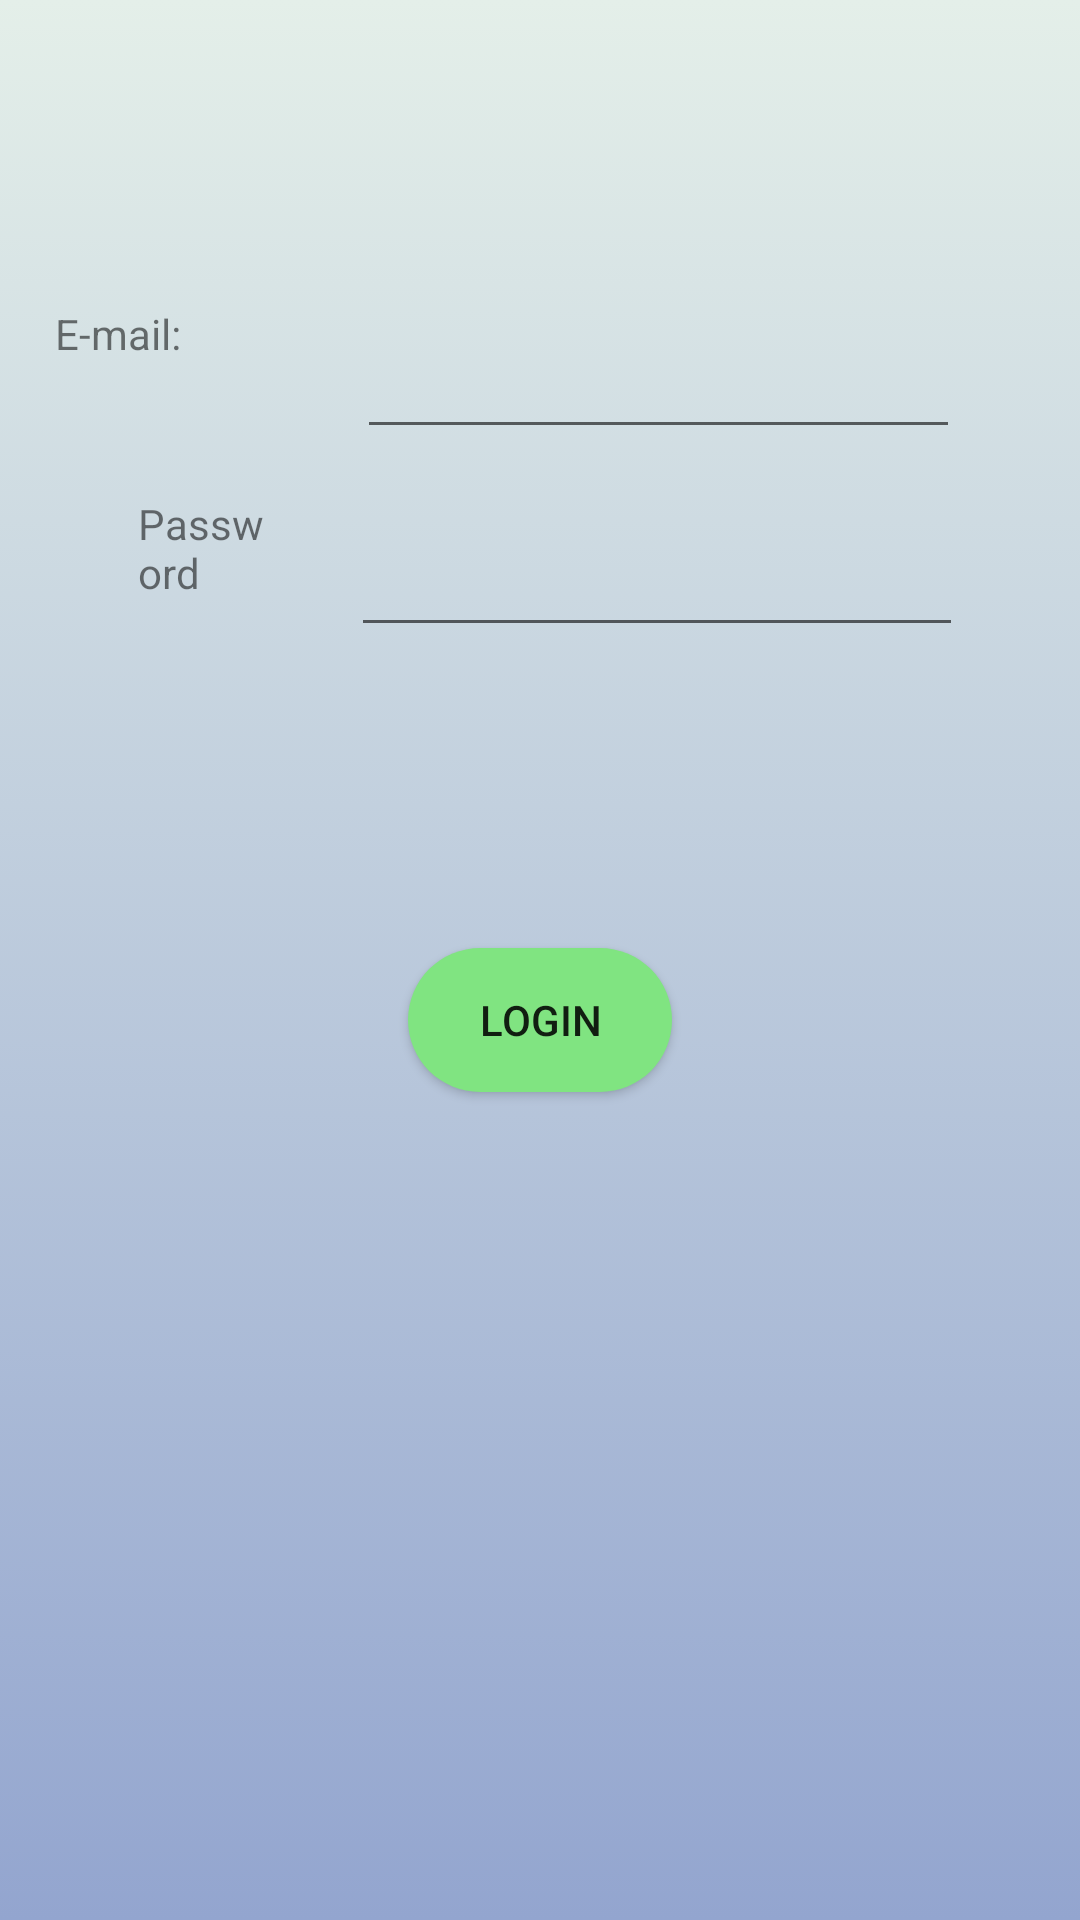

Here is an Android app screen rendered from its layout file. Give the layout XML and the strings, colors and styles it references.
<!-- AndroidManifest.xml: application theme Theme.NutriLogin -->
<!-- res/layout/activity_login_page.xml -->
<?xml version="1.0" encoding="utf-8"?>
<androidx.constraintlayout.widget.ConstraintLayout xmlns:android="http://schemas.android.com/apk/res/android"
    xmlns:app="http://schemas.android.com/apk/res-auto"
    xmlns:tools="http://schemas.android.com/tools"
    android:layout_width="match_parent"
    android:layout_height="match_parent"
    tools:context=".LoginPage"
    android:background="@drawable/gradient_background">

    <TextView
        android:id="@+id/textEmail"
        android:layout_width="88dp"
        android:layout_height="39dp"
        android:text="@string/email"
        app:layout_constraintBottom_toTopOf="@+id/textPassword"
        app:layout_constraintEnd_toStartOf="@+id/editTextEmailLogin"
        app:layout_constraintHorizontal_bias="0.587"
        app:layout_constraintStart_toStartOf="parent"
        app:layout_constraintTop_toTopOf="parent"
        app:layout_constraintVertical_bias="0.806" />

    <TextView
        android:id="@+id/textPassword"
        android:layout_width="0dp"
        android:layout_height="35dp"
        android:layout_marginStart="46dp"
        android:layout_marginEnd="24dp"
        android:layout_marginBottom="116dp"
        android:text="@string/password"
        app:layout_constraintBottom_toTopOf="@+id/LoginButton"
        app:layout_constraintEnd_toStartOf="@+id/editTextPasswordLogin"
        app:layout_constraintStart_toStartOf="parent" />

    <EditText
        android:id="@+id/editTextEmailLogin"
        android:layout_width="201dp"
        android:layout_height="56dp"
        android:layout_marginEnd="40dp"
        android:ems="10"
        android:inputType="textPersonName"
        app:layout_constraintBottom_toTopOf="@+id/editTextPasswordLogin"
        app:layout_constraintEnd_toEndOf="parent"
        app:layout_constraintTop_toTopOf="parent"
        app:layout_constraintVertical_bias="0.862"
        tools:ignore="SpeakableTextPresentCheck" />

    <EditText
        android:id="@+id/editTextPasswordLogin"
        android:layout_width="204dp"
        android:layout_height="51dp"
        android:layout_marginTop="24dp"
        android:layout_marginEnd="39dp"
        android:ems="10"
        android:inputType="textPassword"
        app:layout_constraintEnd_toEndOf="parent"
        app:layout_constraintStart_toEndOf="@+id/textPassword"
        app:layout_constraintTop_toBottomOf="@+id/textEmail"
        tools:ignore="SpeakableTextPresentCheck" />

    <Button
        android:id="@+id/LoginButton"
        android:layout_width="wrap_content"
        android:layout_height="wrap_content"
        android:layout_marginTop="316dp"
        android:text="@string/Login"
        android:background="@drawable/login_btns"
        app:layout_constraintEnd_toEndOf="parent"
        app:layout_constraintStart_toStartOf="parent"
        app:layout_constraintTop_toTopOf="parent" />
</androidx.constraintlayout.widget.ConstraintLayout>
<!-- resources referenced by this layout -->
<resources>
  <!-- drawable gradient_background (drawable) -->
  <?xml version="1.0" encoding="utf-8"?>
  <selector xmlns:android="http://schemas.android.com/apk/res/android">
  <item>
      <shape>
          <gradient android:angle="90" android:startColor="#93a5cf"
              android:endColor="#e4efe9"
              android:type="linear"/>
      </shape>
  
  </item>
  
  
  </selector>
  <!-- drawable login_btns (drawable) -->
  <?xml version="1.0" encoding="utf-8"?>
  <shape android:shape="rectangle" xmlns:android="http://schemas.android.com/apk/res/android">
  
      <solid android:color="#80E481"/>
      <corners android:radius="30dp"/>
  
  
  </shape>
  <string name="Login">Login</string>
  <string name="email">E-mail:</string>
  <string name="password">Password</string>
  <style name="Theme.NutriLogin" parent="Theme.AppCompat.Light.NoActionBar">
          
          <item name="colorPrimary">#24EE00</item>
          <item name="colorPrimaryVariant">#63DF20</item>
          <item name="colorOnPrimary">@color/white</item>
          
          <item name="colorSecondary">@color/teal_200</item>
          <item name="colorSecondaryVariant">@color/teal_700</item>
          <item name="colorOnSecondary">@color/black</item>
          
          <item name="android:statusBarColor" tools:targetApi="l">?attr/colorPrimaryVariant</item>
          
  
      </style>
  <color name="white">#FFFFFFFF</color>
  <color name="teal_200">#FF03DAC5</color>
  <color name="teal_700">#FF018786</color>
  <color name="black">#FF000000</color>
</resources>
